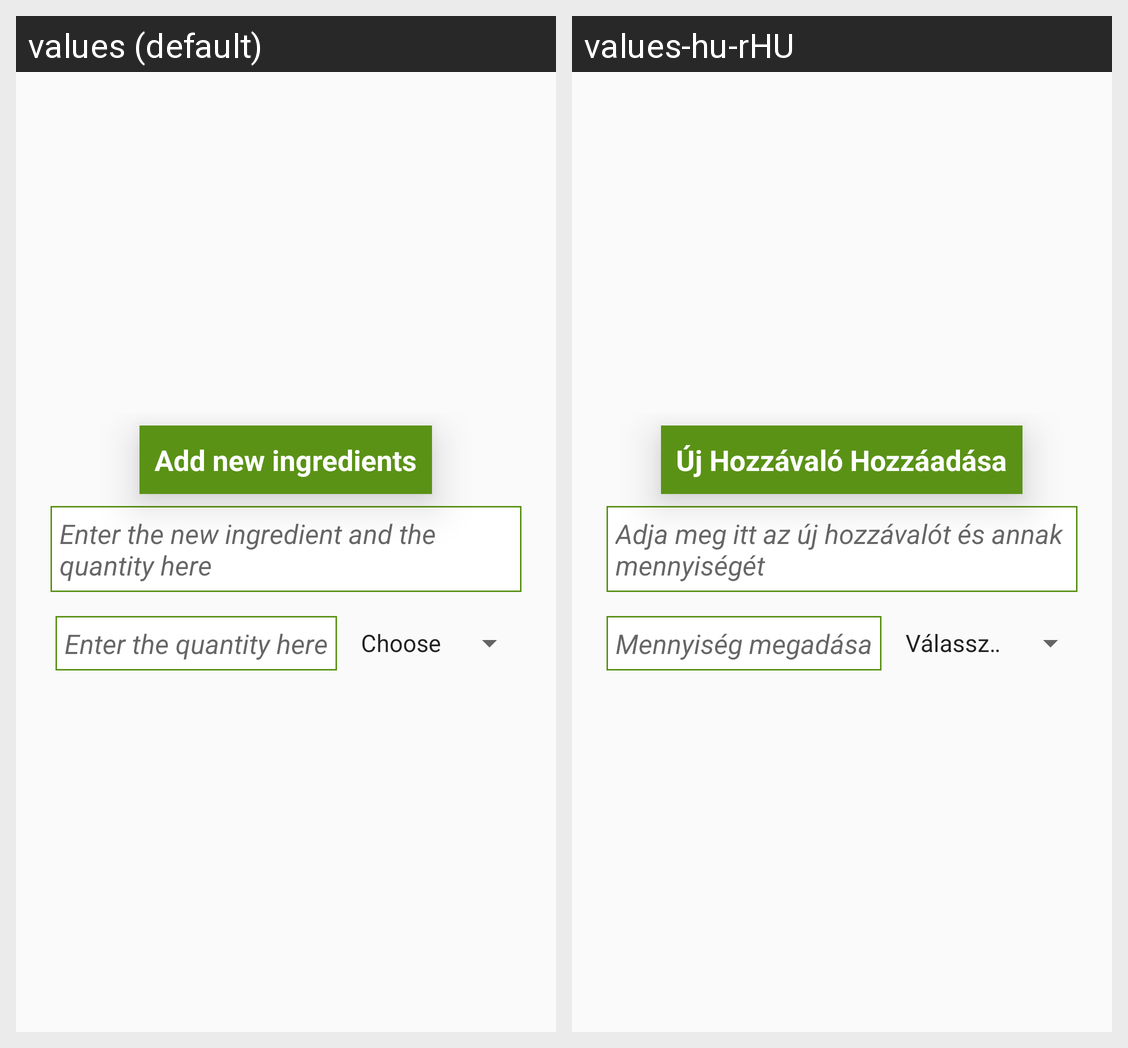

Here is an Android app screen in its default locale and in the app's own translations. Write out the translated-string differences for the strings that appear on this screen.
Android screen res/layout/add_ingredient.xml rendered under 2 locales, left to right: values (default), values-hu-rHU. Device: Nexus 5 (rendered at 1080×1920; each locale shown at half size, 540×960, under a caption strip naming it); theme AppTheme.
Strings drawn on this screen, with the default value and each locale's value (text and hints the layout hard-codes, and strings that could not be matched under every locale, appear in the picture but are not listed):

add_ingredient_tv_add_new_ingredients
  values: Add new ingredients
  values-hu-rHU: Új Hozzávaló Hozzáadása

hint_for_new_ingredient
  values: Enter the new ingredient and the quantity here
  values-hu-rHU: Adja meg itt az új hozzávalót és annak mennyiségét

enter_the_quantity_here
  values: Enter the quantity here
  values-hu-rHU: Mennyiség megadása
